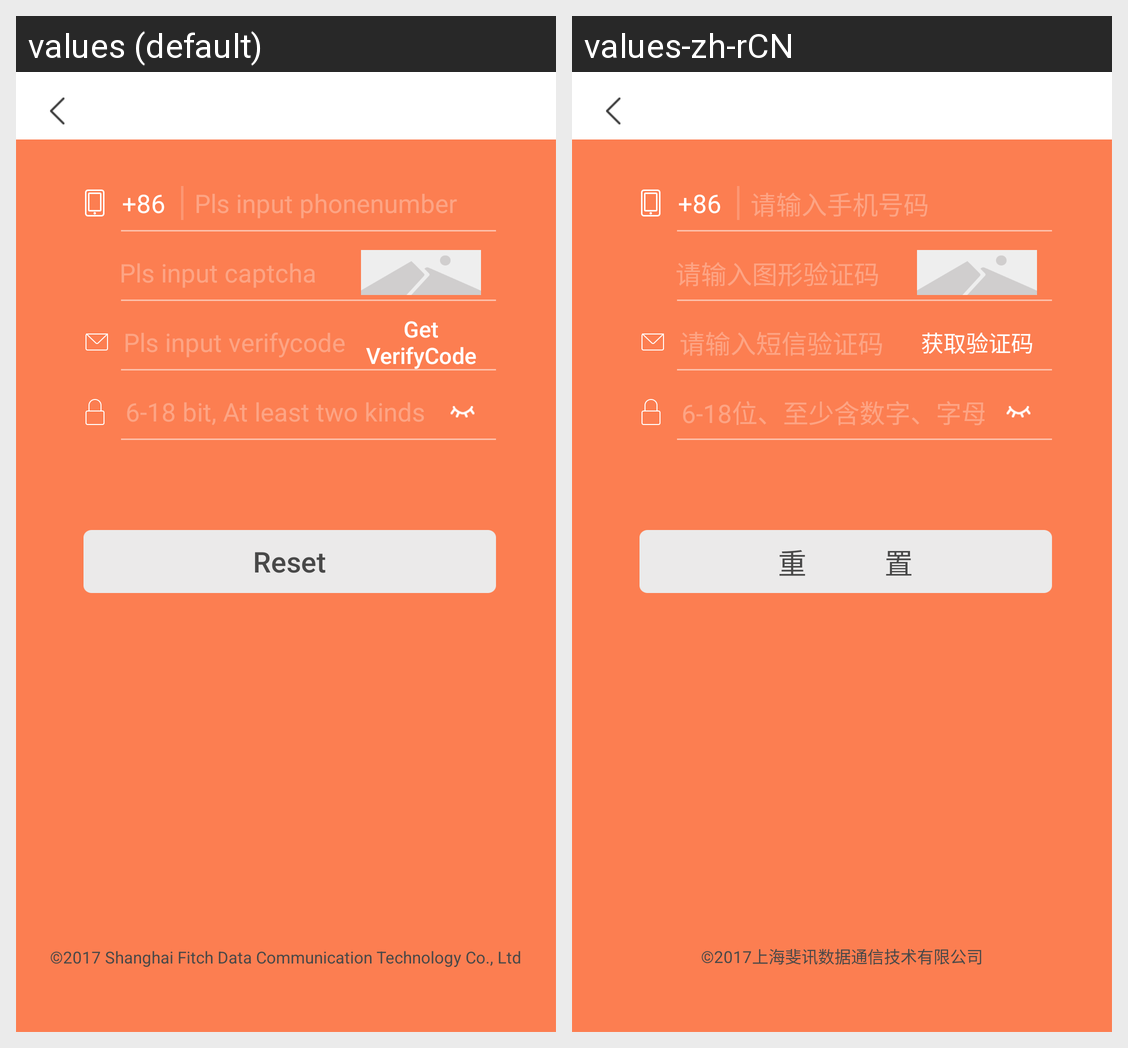

Translations of the strings shown on this Android screen, per locale in the grid:
Android screen res/layout/activity_forget_password.xml rendered under 2 locales, left to right: values (default), values-zh-rCN. Device: Nexus 5 (rendered at 1080×1920; each locale shown at half size, 540×960, under a caption strip naming it); theme AppTheme.
Strings drawn on this screen, with the default value and each locale's value (text and hints the layout hard-codes, and strings that could not be matched under every locale, appear in the picture but are not listed):

phone_prefix
  values: +86
  values-zh-rCN: +86

reset_divide
  values: Reset
  values-zh-rCN: 重            置

copyright_info
  values: ©2017 Shanghai Fitch Data Communication Technology Co., Ltd
  values-zh-rCN: ©2017上海斐讯数据通信技术有限公司
